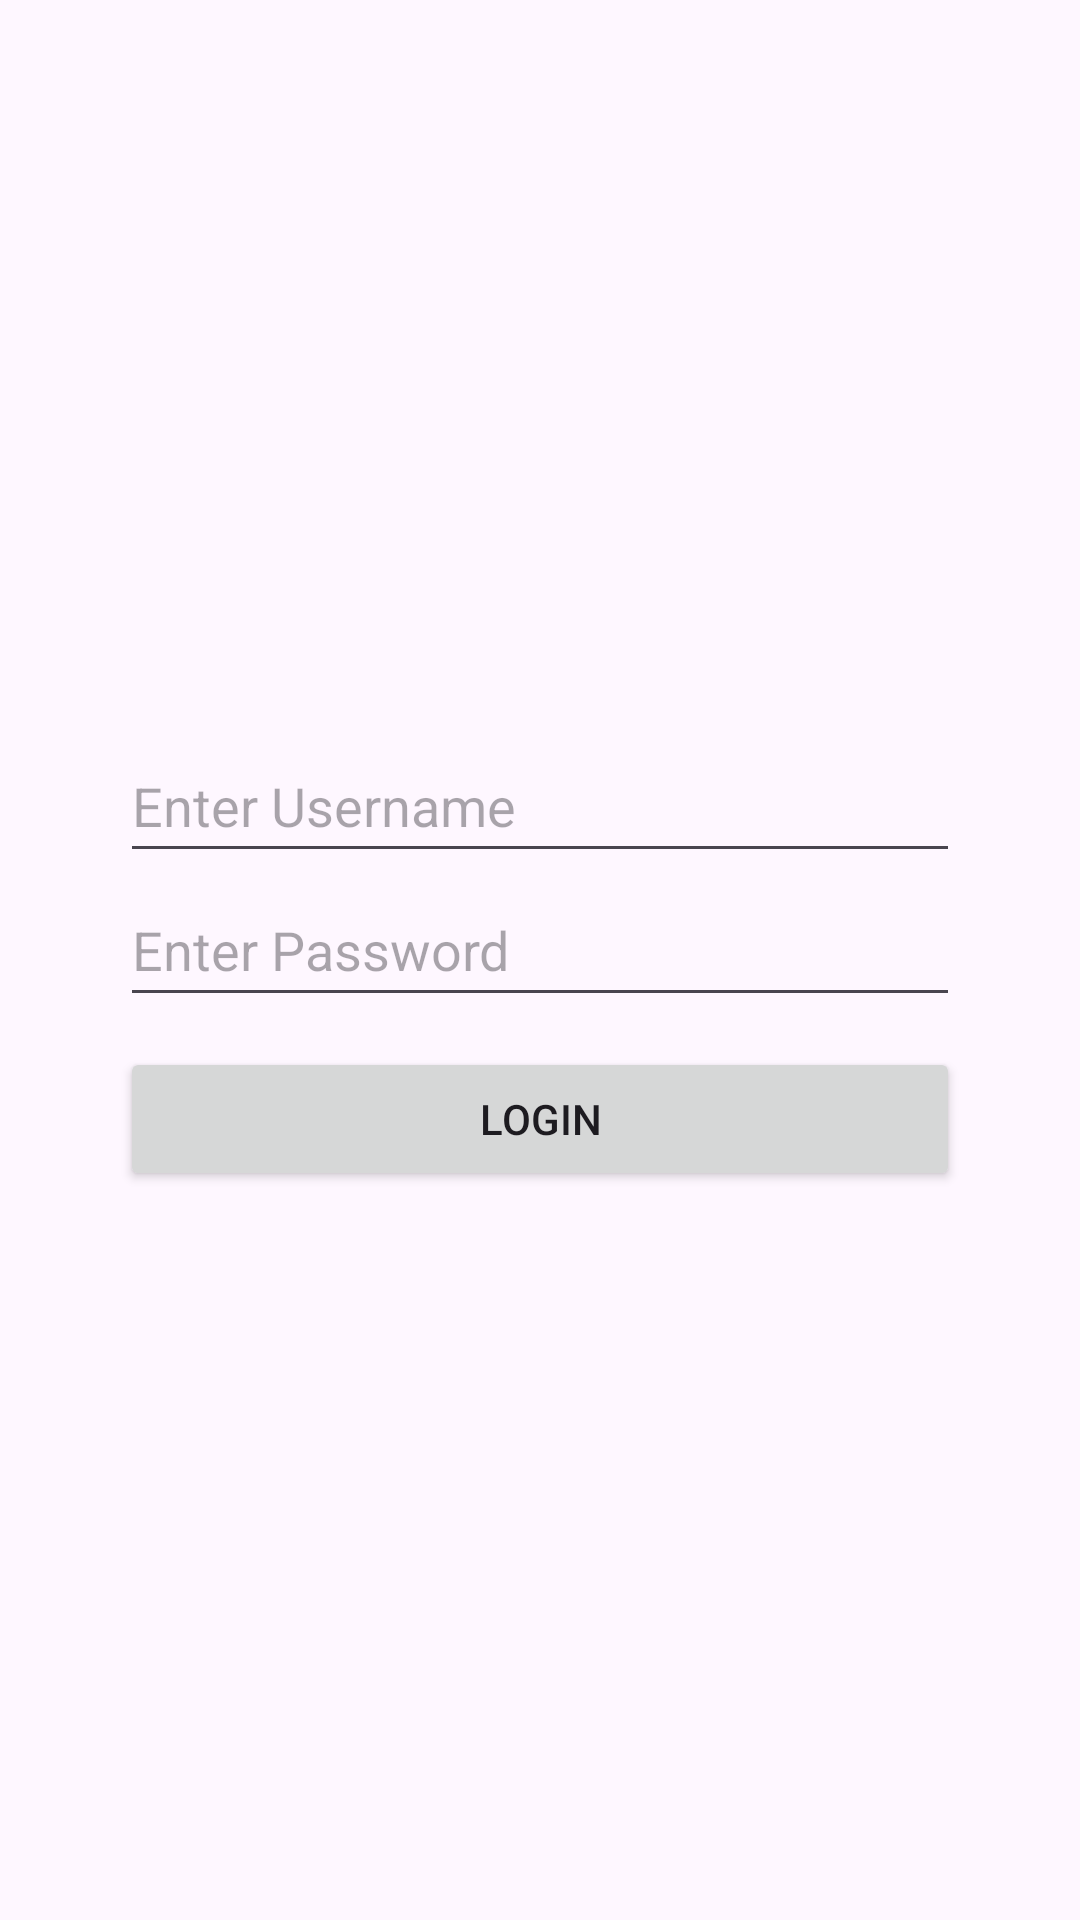

This screen was rendered from an Android layout file. Write that file and the resources it references.
<!-- AndroidManifest.xml: application theme Theme.Demo_application -->
<!-- res/layout/activity_open.xml -->
<?xml version="1.0" encoding="utf-8"?>
<LinearLayout xmlns:android="http://schemas.android.com/apk/res/android"
    android:layout_width="match_parent"
    android:layout_height="match_parent"
    android:orientation="vertical"
    android:padding="40dp"
    android:gravity="center">

    <EditText
        android:id="@+id/username"
        android:layout_width="match_parent"
        android:layout_height="48dp"
        android:hint="Enter Username" />

    <EditText
        android:id="@+id/password"
        android:layout_width="match_parent"
        android:layout_height="48dp"
        android:hint="Enter Password"
        android:inputType="textPassword" />

    <Button
        android:layout_marginTop="10dp"
        android:id="@+id/loginButton"
        android:layout_width="match_parent"
        android:layout_height="48dp"
        android:text="Login" />


</LinearLayout>
<!-- resources referenced by this layout -->
<resources>
  <style name="Theme.Demo_application" parent="Base.Theme.Demo_application" />
  <style name="Base.Theme.Demo_application" parent="Theme.Material3.DayNight.NoActionBar">
          
          
      </style>
</resources>
